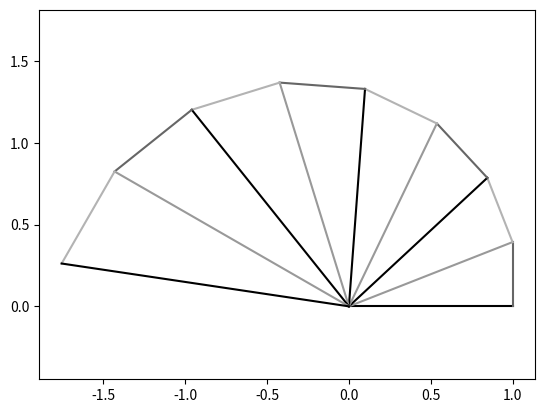

Python code for this plot:
import matplotlib.pyplot as plt
plt.style.use('grayscale')
from math import pi, e

# Vérification de la formule d'Euler.
print(e**(1j * pi).real)
#> 1.0


# Intuition sur le sens de la formule
# et l'esthétique sous-jacente.
def plot_exponential_approximation(n):
    p_0 = 1 + 0j
    r = 1 + pi/n * 1j
    p_im1 = p_0
    p_i = p_0
    for i in range(0, n):
        print(p_i)
        plt.plot([0, p_i.real], [0, p_i.imag])
        p_i = p_i * r
        plt.plot([p_im1.real, p_i.real], [p_im1.imag, p_i.imag])
        p_im1 = p_i
    plt.plot([0, p_i.real], [0, p_i.imag])
    plt.axis('equal')
    plt.show()

plot_exponential_approximation(8)
